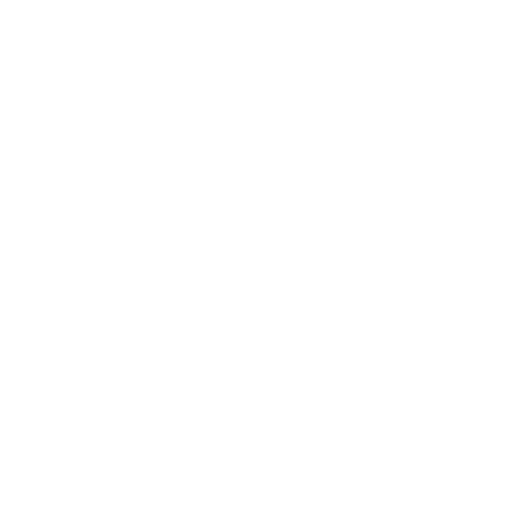
t = 0.00 s
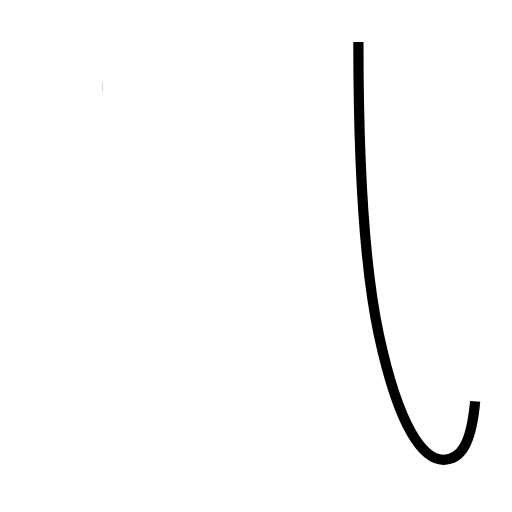
t = 1.51 s
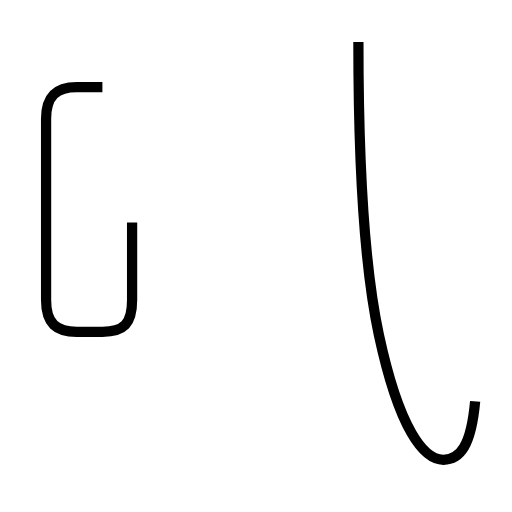
t = 2.86 s
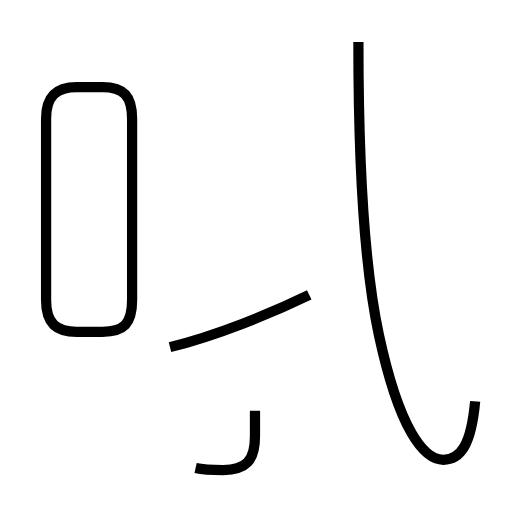
t = 4.07 s
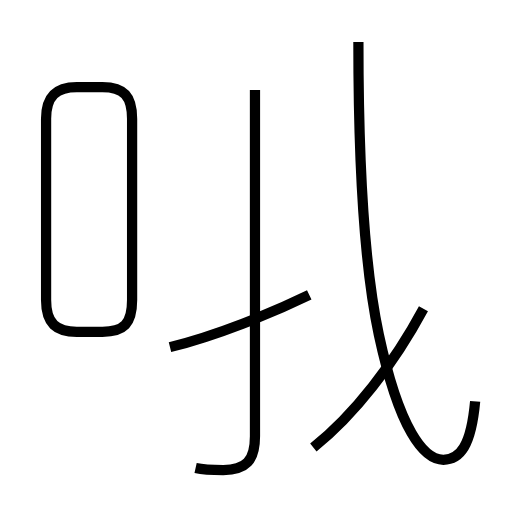
t = 5.53 s
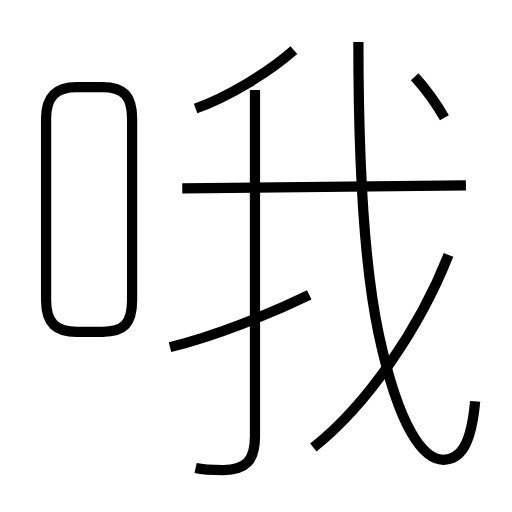
t = 7.02 s

The animated SVG that drew these frames (rendered in a browser with its animation timeline set to each time). Animation: 8 SMIL elements (animate=8); one cycle of 7.02 s.

<?xml version='1.0' encoding='utf-8'?>
<svg viewBox="0.0 -6.0 50.0 50.0" version="1.1" xmlns="http://www.w3.org/2000/svg"><rect x="-1000" y="-1000" width="2000" height="2000" stroke="white" fill="white" /><g style="fill:none;stroke:#000000;stroke-width:1"><path d="M 46.4 -4.8 C 46.0 -0.4 44.9 0.9 43.3 0.9 C 41.4 0.9 39.0 -2.0 37.0 -11.3 C 35.6 -17.8 35.0 -27.7 35.0 -39.9 " transform="translate(0.0 38.0)" stroke-dasharray="50.21823384579585" stroke-dashoffset="50.21823384579585"><animate attributeName="stroke-dashoffset" from="50.21823384579585" to="0" dur="1.5065470153738754s" begin="0s; anim_end.end" fill="freeze" id="anim0" /></path><path d="M 10.0 -35.5 L 7.5 -35.5 C 5.5 -35.5 4.5 -34.6 4.5 -32.4 L 4.5 -14.7 C 4.5 -12.4 5.5 -11.6 7.5 -11.6 L 10.0 -11.6 C 12.1 -11.6 12.9 -12.4 12.9 -14.7 L 12.9 -32.4 C 12.9 -34.6 12.1 -35.5 10.0 -35.5 Z " transform="translate(0.0 38.0)" stroke-dasharray="60.30293524983586" stroke-dashoffset="60.30293524983586"><animate attributeName="stroke-dashoffset" from="60.30293524983586" to="0" dur="1.8090880574950758s" begin="anim0.end" fill="freeze" id="anim1" /></path><path d="M 16.6 -10.1 C 21.1 -11.2 26.5 -13.4 30.2 -15.2 " transform="translate(0.0 38.0)" stroke-dasharray="14.548684450644739" stroke-dashoffset="14.548684450644739"><animate attributeName="stroke-dashoffset" from="14.548684450644739" to="0" dur="0.43646053351934216s" begin="anim1.end" fill="freeze" id="anim2" /></path><path d="M 19.1 1.7 C 20.0 1.9 20.9 1.9 21.8 1.9 C 24.0 1.9 24.9 1.0 24.9 -1.4 L 24.9 -35.2 " transform="translate(0.0 38.0)" stroke-dasharray="41.789362249464574" stroke-dashoffset="41.789362249464574"><animate attributeName="stroke-dashoffset" from="41.789362249464574" to="0" dur="1.2536808674839373s" begin="anim2.end" fill="freeze" id="anim3" /></path><path d="M 30.6 -0.3 C 35.9 -4.5 41.0 -12.0 43.8 -19.1 " transform="translate(0.0 38.0)" stroke-dasharray="23.20409537687068" stroke-dashoffset="23.20409537687068"><animate attributeName="stroke-dashoffset" from="23.20409537687068" to="0" dur="0.6961228613061203s" begin="anim3.end" fill="freeze" id="anim4" /></path><path d="M 17.8 -25.6 L 45.5 -25.9 " transform="translate(0.0 38.0)" stroke-dasharray="27.701624501101016" stroke-dashoffset="27.701624501101016"><animate attributeName="stroke-dashoffset" from="27.701624501101016" to="0" dur="0.8310487350330305s" begin="anim4.end" fill="freeze" id="anim5" /></path><path d="M 19.1 -33.4 C 22.2 -34.5 26.2 -36.9 28.7 -39.1 " transform="translate(0.0 38.0)" stroke-dasharray="11.220038510593733" stroke-dashoffset="11.220038510593733"><animate attributeName="stroke-dashoffset" from="11.220038510593733" to="0" dur="0.336601155317812s" begin="anim5.end" fill="freeze" id="anim6" /></path><path d="M 43.4 -32.5 C 42.6 -33.9 41.4 -35.5 40.5 -36.5" transform="translate(0.0 38.0)" stroke-dasharray="4.948581830199036" stroke-dashoffset="4.948581830199036"><animate attributeName="stroke-dashoffset" from="4.948581830199036" to="0" dur="0.14845745490597106s" begin="anim6.end" fill="freeze" id="anim_end" /></path></g></svg>
